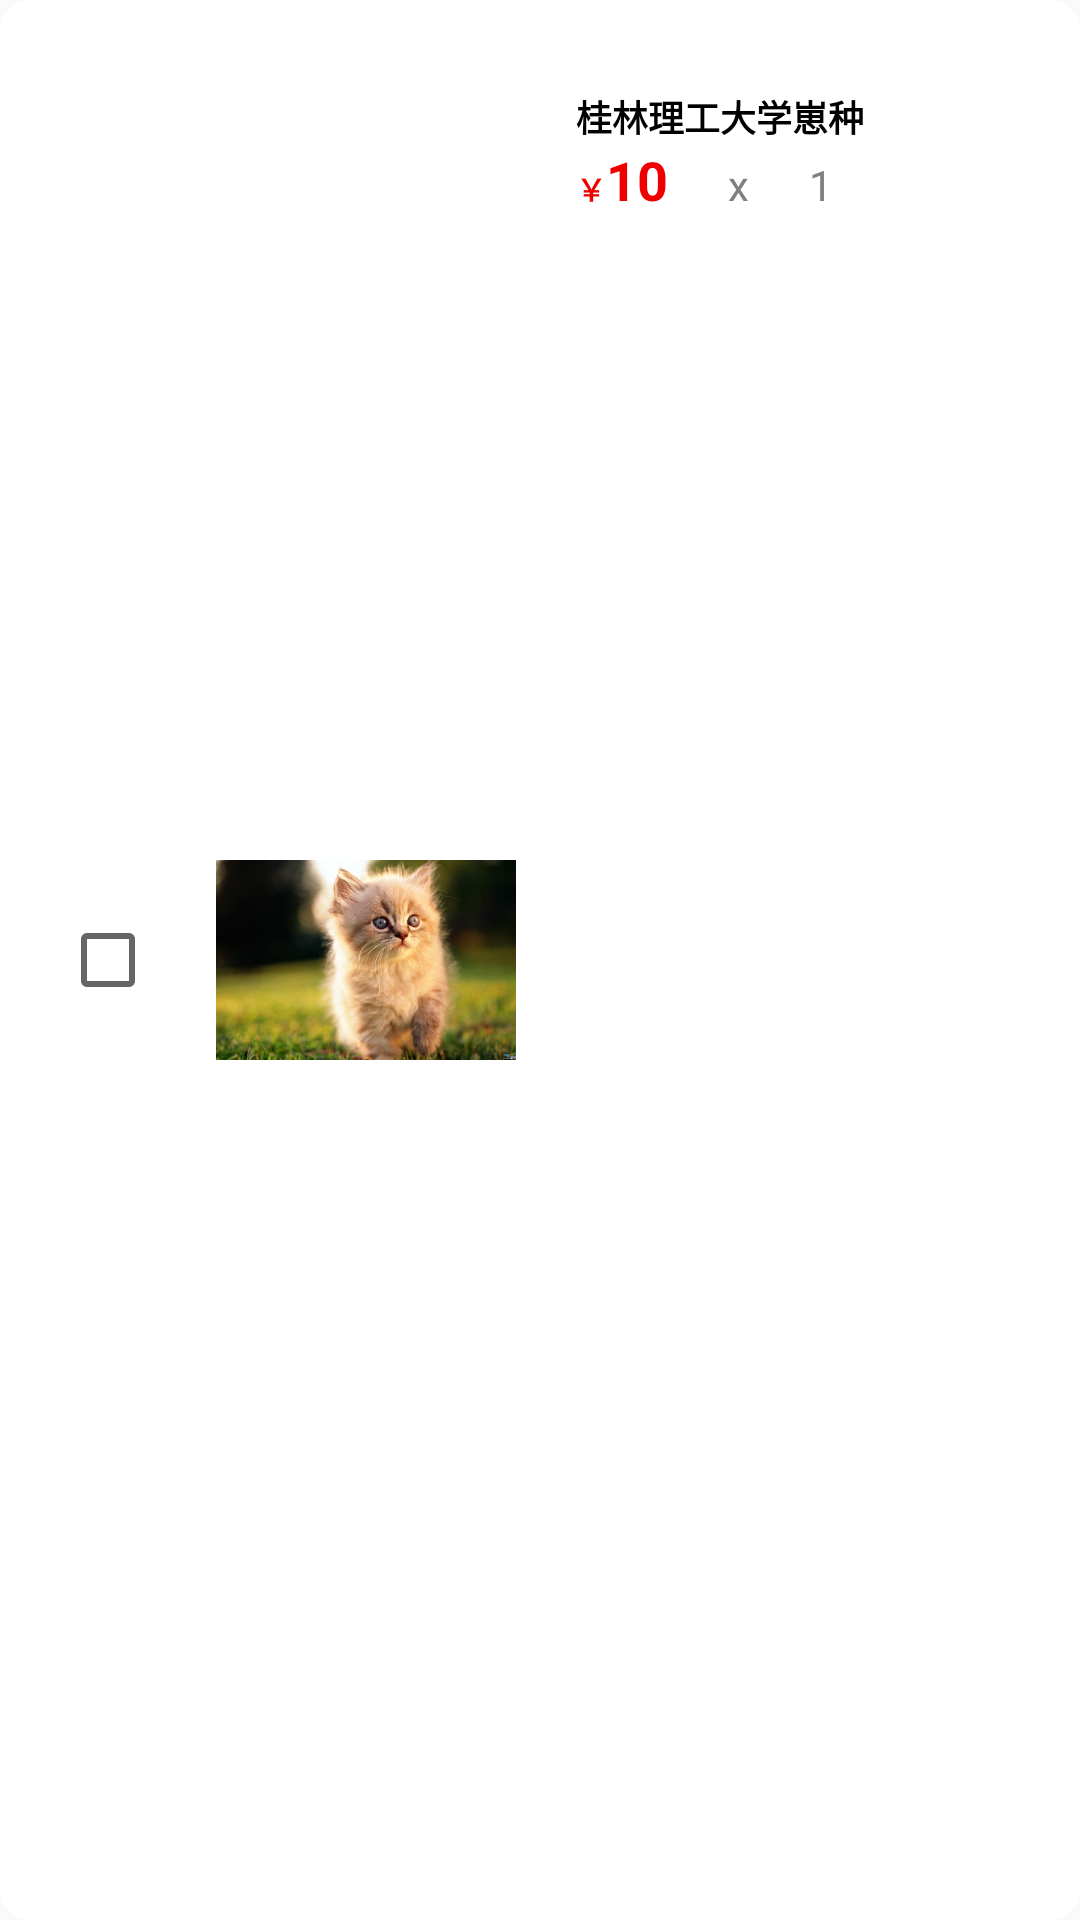

Layout XML and referenced resources for this Android screen:
<!-- AndroidManifest.xml: application theme AppTheme -->
<!-- res/layout/activity_order_list_item.xml -->
<?xml version="1.0" encoding="utf-8"?>
<LinearLayout xmlns:android="http://schemas.android.com/apk/res/android"
    android:layout_width="match_parent"
    android:layout_height="110dp"
    android:background="@drawable/shape"
    android:orientation="horizontal">

    <CheckBox
        android:layout_marginLeft="20dp"
        android:id="@+id/order_item_checkbox"
        android:layout_width="wrap_content"
        android:layout_height="wrap_content"
        android:layout_gravity="center"
        android:clickable="false"
        android:focusable="false"
     />

    <ImageView
        android:layout_marginLeft="20dp"
        android:id="@+id/order_item_img"
        android:layout_width="100dp"
        android:layout_height="100dp"
        android:layout_gravity="center"
        android:src="@drawable/animal_9" />

    <LinearLayout
        android:layout_width="wrap_content"
        android:layout_height="wrap_content"
        android:layout_marginTop="30dp"
        android:layout_marginLeft="20dp"
        android:layout_marginBottom="20dp"
        android:orientation="vertical">

        <TextView
            android:id="@+id/order_item_describe"
            android:layout_width="wrap_content"
            android:layout_height="wrap_content"
            android:text="桂林理工大学崽种"
            android:textColor="@color/black"
            android:textSize="12sp"
            android:textStyle="bold" />

        <LinearLayout
            android:layout_width="wrap_content"
            android:layout_height="wrap_content"
            android:orientation="horizontal">

            <TextView
                android:layout_width="wrap_content"
                android:layout_height="wrap_content"
                android:text="￥"
                android:textColor="@color/red"
                android:textSize="10dp"
                android:textStyle="bold" />

            <TextView
                android:id="@+id/order_item_money"
                android:layout_width="wrap_content"
                android:layout_height="wrap_content"
                android:text="10"
                android:textColor="@color/red"
                android:textSize="18dp"
                android:textStyle="bold" />

            <TextView
                android:layout_width="wrap_content"
                android:layout_height="wrap_content"
                android:layout_marginLeft="20dp"
                android:text="x"
                android:textColor="@color/gray" />

            <TextView
                android:id="@+id/order_item_number"
                android:layout_width="wrap_content"
                android:layout_height="wrap_content"
                android:layout_marginLeft="20dp"
                android:text="1"
                android:textColor="@color/gray" />
        </LinearLayout>

    </LinearLayout>
</LinearLayout>
<!-- resources referenced by this layout -->
<resources>
  <color name="black">#000000</color>
  <color name="gray">#808080</color>
  <color name="red">#EE0000</color>
  <!-- drawable animal_9: jpg bitmap (drawable-v24, 29431 bytes) -->
  <!-- drawable shape (drawable-v21) -->
  <?xml version="1.0" encoding="utf-8"?>
  <shape xmlns:android="http://schemas.android.com/apk/res/android"
      android:shape="rectangle" >
      <corners android:radius="10dp" />
      <gradient android:startColor="#ffffFF"
          android:centerColor="#ffffFF"
          android:endColor="#ffffFF"
          android:type="sweep"
          />
  </shape>
  <style name="AppTheme" parent="Theme.AppCompat.Light.NoActionBar">
          
          <item name="colorPrimary">@color/colorPrimary</item>
          <item name="colorPrimaryDark">@color/colorPrimaryDark</item>
          <item name="colorAccent">@color/colorAccent</item>
      </style>
  <color name="colorPrimary">#008577</color>
  <color name="colorPrimaryDark">#00574B</color>
  <color name="colorAccent">#D81B60</color>
</resources>
